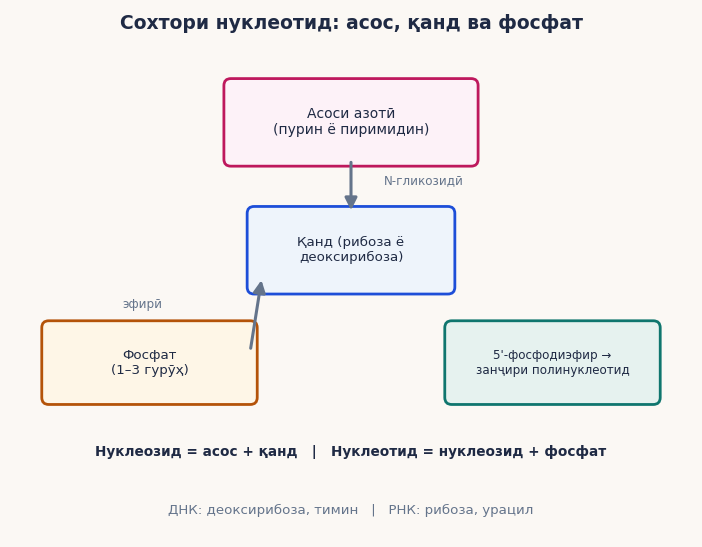
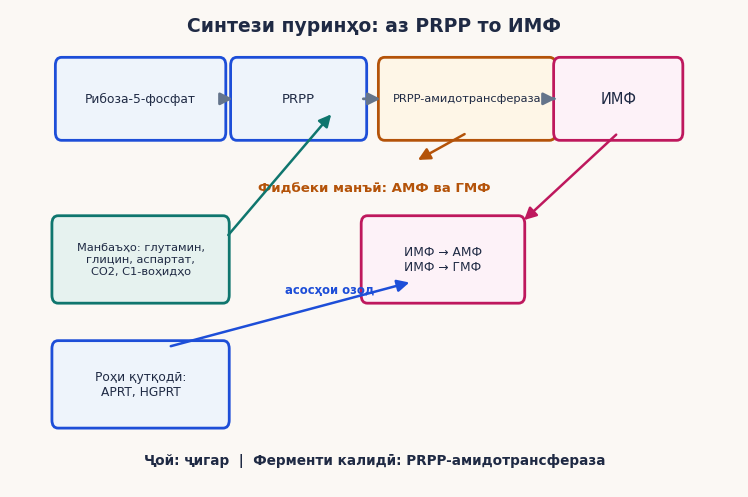
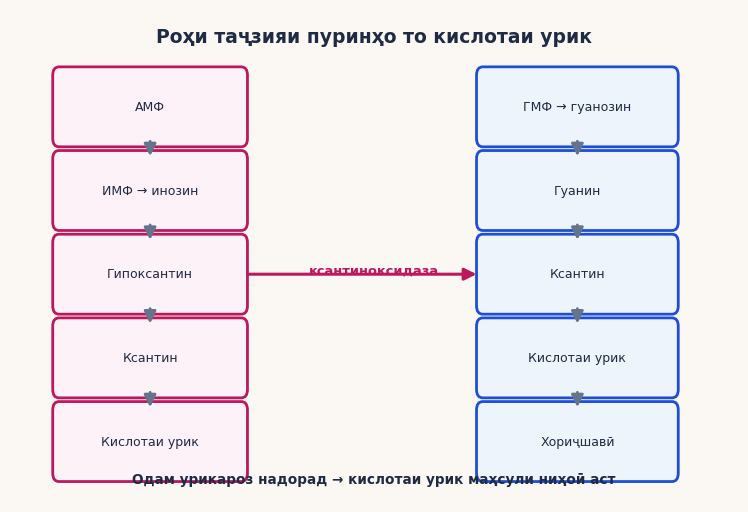
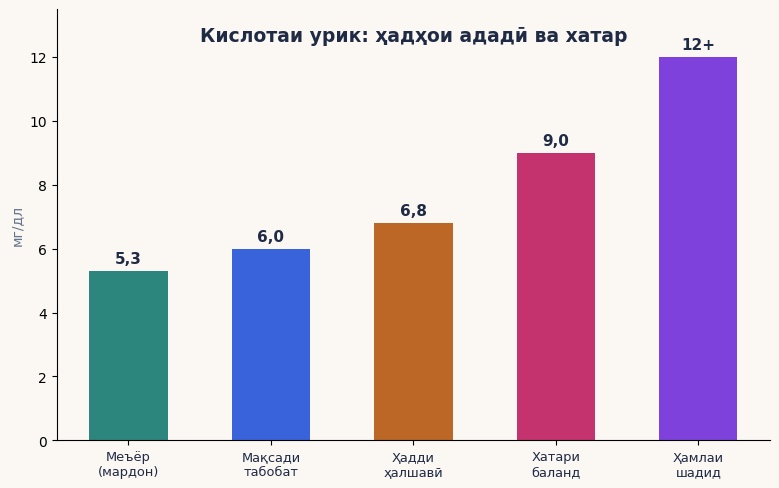
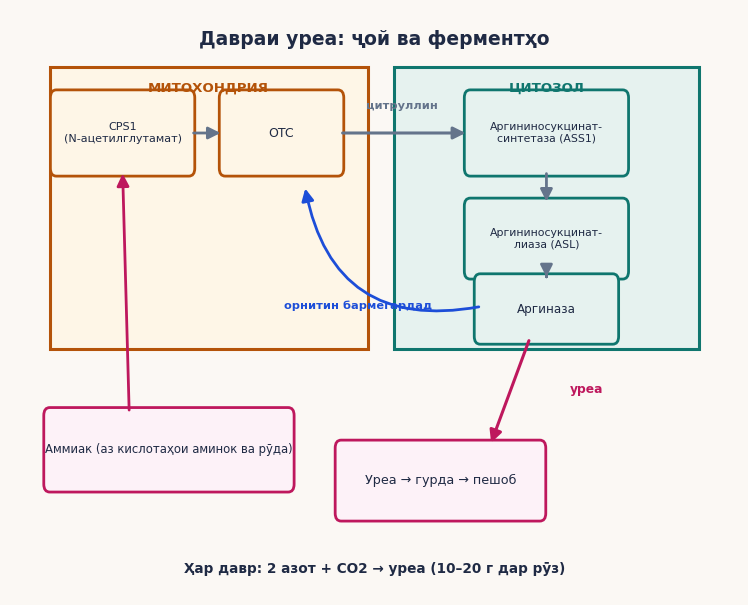

Write Python code to recreate these figures, in order.
# -*- coding: utf-8 -*-
"""Расмҳои кори курсӣ М17 — Кислотаҳои сафравӣ ва азот (5 PNG)."""
import matplotlib
matplotlib.use("Agg")
import matplotlib.pyplot as plt
import matplotlib.patches as mpatches
import numpy as np
import os

INK = "#1F2A44"; SLATE = "#64748B"; BLUE = "#1D4ED8"; TEAL = "#0F766E"
AMBER = "#B45309"; ROSE = "#BE185D"; PURPLE = "#6D28D9"; BG = "#FBF8F4"
plt.rcParams["font.family"] = "DejaVu Sans"
os.makedirs("img17", exist_ok=True)

def arrow(ax, x1, y1, x2, y2, color, lw=2.2, rad=0.0):
    ax.annotate("", xy=(x2, y2), xytext=(x1, y1),
                arrowprops=dict(arrowstyle="-|>", color=color, lw=lw,
                                mutation_scale=18,
                                connectionstyle=f"arc3,rad={rad}"))

def box(ax, x, y, w, h, txt, fc, ec, fs=9.2):
    ax.add_patch(mpatches.FancyBboxPatch((x - w/2, y - h/2), w, h,
                 boxstyle="round,pad=0.09", fc=fc, ec=ec, lw=2.0))
    ax.text(x, y, txt, ha="center", va="center", fontsize=fs, color=INK)

# ===== 1.1: Сохтори нуклеотид =====
fig, ax = plt.subplots(figsize=(8.8, 7.0), dpi=200)
fig.patch.set_facecolor(BG); ax.set_facecolor(BG)
ax.text(0.0, 4.55, "Сохтори нуклеотид: асос, қанд ва фосфат", ha="center",
        fontsize=13.5, color=INK, weight="bold")
box(ax, 0, 3.35, 3.1, 0.95, "Асоси азотӣ\n(пурин ё пиримидин)", "#FDF2F8",
    ROSE, fs=10)
box(ax, 0, 1.7, 2.5, 0.95, "Қанд (рибоза ё\nдеоксирибоза)", "#EEF4FB", BLUE,
    fs=9.6)
arrow(ax, 0, 2.87, 0, 2.18, SLATE, lw=2.2)
ax.text(0.42, 2.55, "N-гликозидӣ", fontsize=8.6, color=SLATE)
box(ax, -2.6, 0.25, 2.6, 0.9, "Фосфат\n(1–3 гурӯҳ)", "#FEF6E7", AMBER, fs=9.6)
arrow(ax, -1.3, 0.4, -1.15, 1.35, SLATE, lw=2.2)
ax.text(-2.95, 0.95, "эфирӣ", fontsize=8.6, color=SLATE)
box(ax, 2.6, 0.25, 2.6, 0.9, "5'-фосфодиэфир →\nзанҷири полинуклеотид",
    "#E6F2EF", TEAL, fs=8.6)
ax.text(0, -0.95, "Нуклеозид = асос + қанд   |   Нуклеотид = нуклеозид + фосфат",
        ha="center", fontsize=9.8, color=INK, weight="bold")
ax.text(0, -1.7, "ДНК: деоксирибоза, тимин   |   РНК: рибоза, урацил",
        ha="center", fontsize=9.6, color=SLATE)
ax.set_xlim(-4.4, 4.4); ax.set_ylim(-2.0, 4.8)
ax.set_aspect("equal"); ax.axis("off")
plt.savefig("img17/shakli_1_1.png", dpi=200, facecolor=BG,
            bbox_inches="tight")
plt.close()

# ===== 1.2: Синтези пурин (PRPP → ИМФ) =====
fig, ax = plt.subplots(figsize=(9.4, 6.2), dpi=200)
fig.patch.set_facecolor(BG); ax.set_facecolor(BG)
ax.text(0.0, 4.75, "Синтези пуринҳо: аз PRPP то ИМФ", ha="center",
        fontsize=13.5, color=INK, weight="bold")
box(ax, -3.4, 4.0, 2.3, 0.75, "Рибоза-5-фосфат", "#EEF4FB", BLUE, fs=8.8)
box(ax, -1.1, 4.0, 1.8, 0.75, "PRPP", "#EEF4FB", BLUE, fs=9.5)
box(ax, 1.35, 4.0, 2.4, 0.75, "PRPP-амидотрансфераза", "#FEF6E7", AMBER,
    fs=8.2)
box(ax, 3.55, 4.0, 1.7, 0.75, "ИМФ", "#FDF2F8", ROSE, fs=10.5)
arrow(ax, -2.2, 4.0, -2.02, 4.0, SLATE, lw=2.0)
arrow(ax, -0.2, 4.0, 0.13, 4.0, SLATE, lw=2.0)
arrow(ax, 2.57, 4.0, 2.68, 4.0, SLATE, lw=2.0)
ax.text(0.0, 2.95, "Фидбеки манъӣ: АМФ ва ГМФ", ha="center", fontsize=9.6,
        color=AMBER, weight="bold")
arrow(ax, 1.35, 3.62, 0.6, 3.3, AMBER, lw=1.8)
box(ax, -3.4, 2.2, 2.4, 0.8, "Манбаъҳо: глутамин,\nглицин, аспартат,\nCO2, C1-воҳидҳо",
    "#E6F2EF", TEAL, fs=8.2)
arrow(ax, -2.15, 2.45, -0.6, 3.85, TEAL, lw=1.8)
box(ax, 1.0, 2.2, 2.2, 0.8, "ИМФ → АМФ\nИМФ → ГМФ", "#FDF2F8", ROSE, fs=8.8)
arrow(ax, 3.55, 3.62, 2.15, 2.62, ROSE, lw=1.8)
box(ax, -3.4, 0.8, 2.4, 0.8, "Роҳи қутқодӣ:\nAPRT, HGPRT", "#EEF4FB", BLUE,
    fs=8.8)
arrow(ax, -3.0, 1.22, 0.55, 1.95, BLUE, lw=1.8)
ax.text(-1.3, 1.82, "асосҳои озод", fontsize=8.4, color=BLUE, weight="bold")
ax.text(0.0, -0.1, "Ҷой: ҷигар  |  Ферменти калидӣ: PRPP-амидотрансфераза",
        ha="center", fontsize=9.8, color=INK, weight="bold")
ax.set_xlim(-5.3, 5.3); ax.set_ylim(-0.35, 5.0)
ax.axis("off")
plt.savefig("img17/shakli_1_2.png", dpi=200, facecolor=BG,
            bbox_inches="tight")
plt.close()

# ===== 2.1: Таҷзияи пурин =====
fig, ax = plt.subplots(figsize=(9.4, 6.4), dpi=200)
fig.patch.set_facecolor(BG); ax.set_facecolor(BG)
ax.text(0.0, 5.0, "Роҳи таҷзияи пуринҳо то кислотаи урик", ha="center",
        fontsize=13.5, color=INK, weight="bold")
left = ["АМФ", "ИМФ → инозин", "Гипоксантин", "Ксантин",
        "Кислотаи урик"]
right = ["ГМФ → гуанозин", "Гуанин", "Ксантин", "Кислотаи урик", "Хориҷшавӣ"]
ys = [4.3, 3.4, 2.5, 1.6, 0.7]
for txt, y in zip(left, ys):
    box(ax, -3.2, y, 2.6, 0.68, txt, "#FDF2F8", ROSE, fs=9.0)
for txt, y in zip(right, ys):
    box(ax, 2.9, y, 2.7, 0.68, txt, "#EEF4FB", BLUE, fs=9.0)
for y1, y2 in [(3.96, 3.74), (3.06, 2.84), (2.16, 1.94), (1.26, 1.04)]:
    arrow(ax, -3.2, y1, -3.2, y2, SLATE, lw=2.0)
    arrow(ax, 2.9, y1, 2.9, y2, SLATE, lw=2.0)
ax.text(0.0, 2.5, "ксантиноксидаза", ha="center", fontsize=9.4,
        color=ROSE, weight="bold")
arrow(ax, -1.85, 2.5, 1.5, 2.5, ROSE, lw=2.2)
ax.text(0.0, 0.25, "Одам урикароз надорад → кислотаи урик маҳсули ниҳоӣ аст",
        ha="center", fontsize=9.8, color=INK, weight="bold")
ax.set_xlim(-5.2, 5.2); ax.set_ylim(0.05, 5.35)
ax.axis("off")
plt.savefig("img17/shakli_2_1.png", dpi=200, facecolor=BG,
            bbox_inches="tight")
plt.close()

# ===== 3.1: Сатҳи урат ва хатар =====
fig, ax = plt.subplots(figsize=(9.2, 5.6), dpi=200)
fig.patch.set_facecolor(BG); ax.set_facecolor(BG)
labels = ["Меъёр\n(мардон)", "Мақсади\nтабобат", "Ҳадди\nҳалшавӣ",
          "Хатари\nбаланд", "Ҳамлаи\nшадид"]
vals = [5.3, 6.0, 6.8, 9.0, 12.0]
colors = [TEAL, BLUE, AMBER, ROSE, PURPLE]
x = np.arange(len(labels))
b = ax.bar(x, vals, width=0.55, color=colors, alpha=0.88)
labs = ["5,3", "6,0", "6,8", "9,0", "12+"]
for bi, v, lb in zip(b, vals, labs):
    ax.text(bi.get_x() + bi.get_width()/2, v + 0.25, lb, ha="center",
            fontsize=11, color=INK, weight="bold")
ax.set_xticks(x); ax.set_xticklabels(labels, fontsize=9.4, color=INK)
ax.set_ylim(0, 13.5)
ax.set_ylabel("мг/дл", fontsize=10, color=SLATE)
ax.spines[["top", "right"]].set_visible(False)
ax.text(0.5, 0.96, "Кислотаи урик: ҳадҳои ададӣ ва хатар", ha="center",
        va="top", fontsize=13.5, color=INK, weight="bold",
        transform=ax.transAxes)
plt.savefig("img17/shakli_3_1.png", dpi=200, facecolor=BG,
            bbox_inches="tight")
plt.close()

# ===== 4.1: Давраи уреа =====
fig, ax = plt.subplots(figsize=(9.4, 7.6), dpi=200)
fig.patch.set_facecolor(BG); ax.set_facecolor(BG)
ax.text(0.0, 6.95, "Давраи уреа: ҷой ва ферментҳо", ha="center",
        fontsize=13.5, color=INK, weight="bold")
ax.add_patch(mpatches.Rectangle((-4.9, 3.5), 4.8, 3.2, fill=True,
             fc="#FEF6E7", ec=AMBER, lw=2.2))
ax.text(-2.5, 6.42, "МИТОХОНДРИЯ", ha="center", fontsize=9.6,
        color=AMBER, weight="bold")
ax.add_patch(mpatches.Rectangle((0.3, 3.5), 4.6, 3.2, fill=True,
             fc="#E6F2EF", ec=TEAL, lw=2.2))
ax.text(2.6, 6.42, "ЦИТОЗОЛ", ha="center", fontsize=9.6, color=TEAL,
        weight="bold")
box(ax, -3.8, 5.95, 2.0, 0.8, "CPS1\n(N-ацетилглутамат)", "#FEF6E7", AMBER,
    fs=8.0)
box(ax, -1.4, 5.95, 1.7, 0.8, "OTC", "#FEF6E7", AMBER, fs=9.0)
arrow(ax, -2.77, 5.95, -2.28, 5.95, SLATE, lw=2.0)
box(ax, 2.6, 5.95, 2.3, 0.8, "Аргининосукцинат-\nсинтетаза (ASS1)",
    "#E6F2EF", TEAL, fs=7.8)
box(ax, 2.6, 4.75, 2.3, 0.74, "Аргининосукцинат-\nлиаза (ASL)",
    "#E6F2EF", TEAL, fs=7.8)
arrow(ax, 2.6, 5.52, 2.6, 5.14, SLATE, lw=2.0)
box(ax, 2.6, 3.95, 2.0, 0.62, "Аргиназа", "#E6F2EF", TEAL, fs=8.6)
arrow(ax, 2.6, 4.35, 2.6, 4.28, SLATE, lw=2.0)
arrow(ax, -0.52, 5.95, 1.42, 5.95, SLATE, lw=2.2)
ax.text(0.42, 6.22, "цитруллин", fontsize=8.2, color=SLATE, ha="center",
        weight="bold")
arrow(ax, 1.62, 3.98, -1.05, 5.35, BLUE, lw=2.0, rad=-0.5)
ax.text(-0.25, 3.95, "орнитин бармегардад", fontsize=8.2, color=BLUE,
        ha="center", weight="bold")
box(ax, -3.1, 2.35, 3.6, 0.78, "Аммиак (аз кислотаҳои аминок ва рӯда)",
    "#FDF2F8", ROSE, fs=8.4)
arrow(ax, -3.7, 2.77, -3.8, 5.52, ROSE, lw=2.0)
box(ax, 1.0, 2.0, 3.0, 0.74, "Уреа → гурда → пешоб", "#FDF2F8", ROSE, fs=9.2)
arrow(ax, 2.35, 3.62, 1.75, 2.4, ROSE, lw=2.2)
ax.text(2.95, 3.0, "уреа", fontsize=8.8, color=ROSE, weight="bold")
ax.text(0.0, 0.95, "Ҳар давр: 2 азот + CO2 → уреа (10–20 г дар рӯз)",
        ha="center", fontsize=9.8, color=INK, weight="bold")
ax.set_xlim(-5.5, 5.5); ax.set_ylim(0.7, 7.35)
ax.axis("off")
plt.savefig("img17/shakli_4_1.png", dpi=200, facecolor=BG,
            bbox_inches="tight")
plt.close()

print("img17 ok: 5 PNG")
